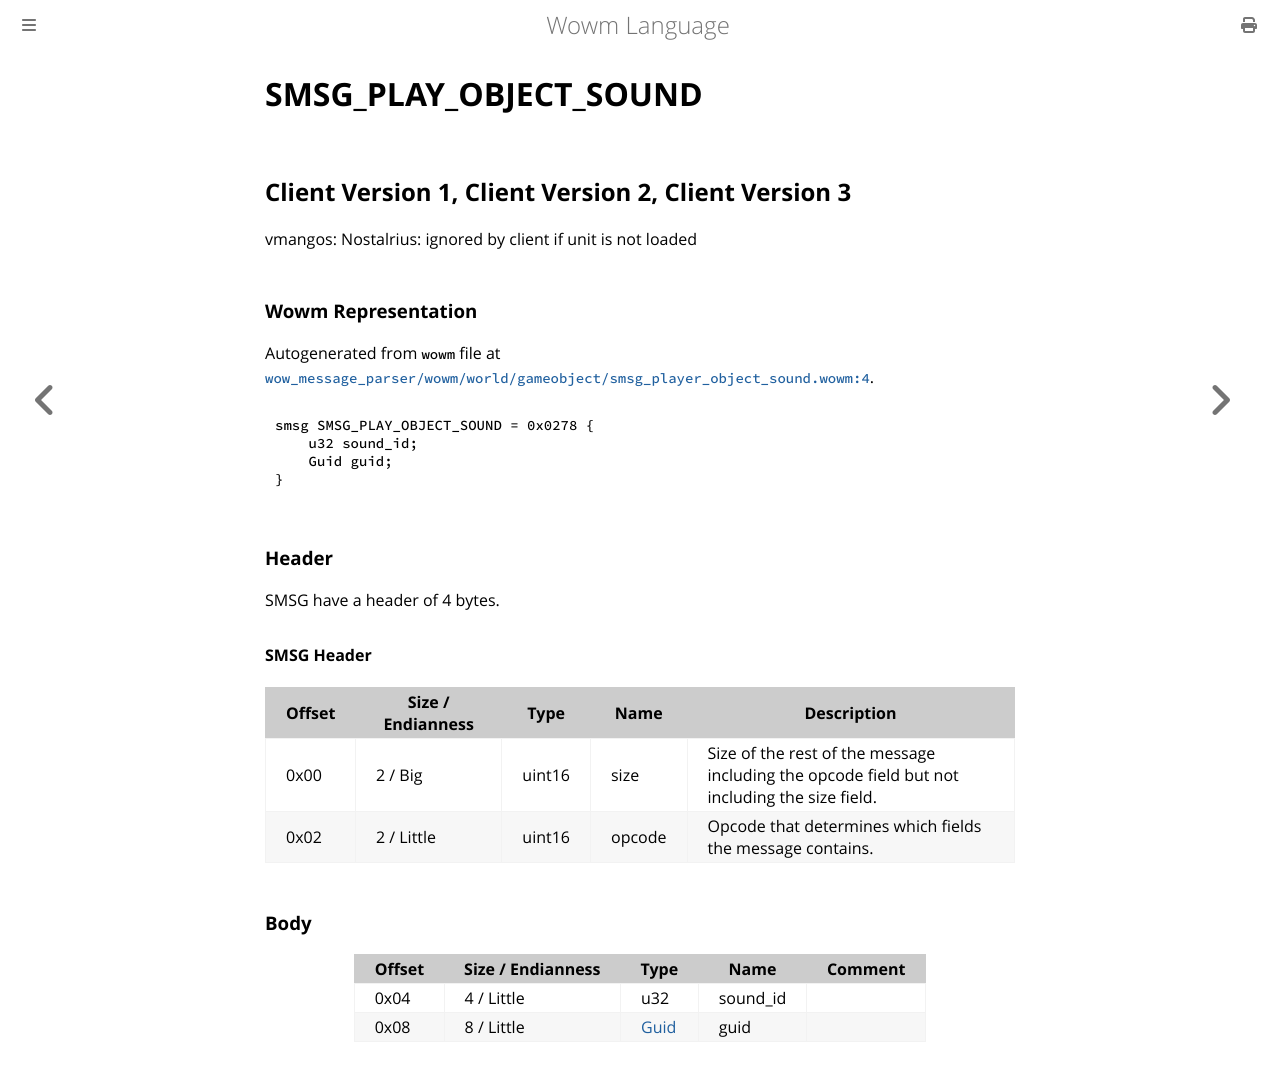

repository: gtker/wow_messages · page: docs/smsg_play_object_sound.html · generator: mdbook

# SMSG_PLAY_OBJECT_SOUND

## Client Version 1, Client Version 2, Client Version 3

vmangos: Nostalrius: ignored by client if unit is not loaded

### Wowm Representation

Autogenerated from `wowm` file at [`wow_message_parser/wowm/world/gameobject/smsg_player_object_sound.wowm:4`](https://github.com/gtker/wow_messages/tree/main/wow_message_parser/wowm/world/gameobject/smsg_player_object_sound.wowm#L4).
```rust,ignore
smsg SMSG_PLAY_OBJECT_SOUND = 0x0278 {
    u32 sound_id;
    Guid guid;
}
```
### Header

SMSG have a header of 4 bytes.

#### SMSG Header

| Offset | Size / Endianness | Type   | Name   | Description |
| ------ | ----------------- | ------ | ------ | ----------- |
| 0x00   | 2 / Big           | uint16 | size   | Size of the rest of the message including the opcode field but not including the size field.|
| 0x02   | 2 / Little        | uint16 | opcode | Opcode that determines which fields the message contains.|

### Body

| Offset | Size / Endianness | Type | Name | Comment |
| ------ | ----------------- | ---- | ---- | ------- |
| 0x04 | 4 / Little | u32 | sound_id |  |
| 0x08 | 8 / Little | [Guid](../types/packed-guid.md) | guid |  |
